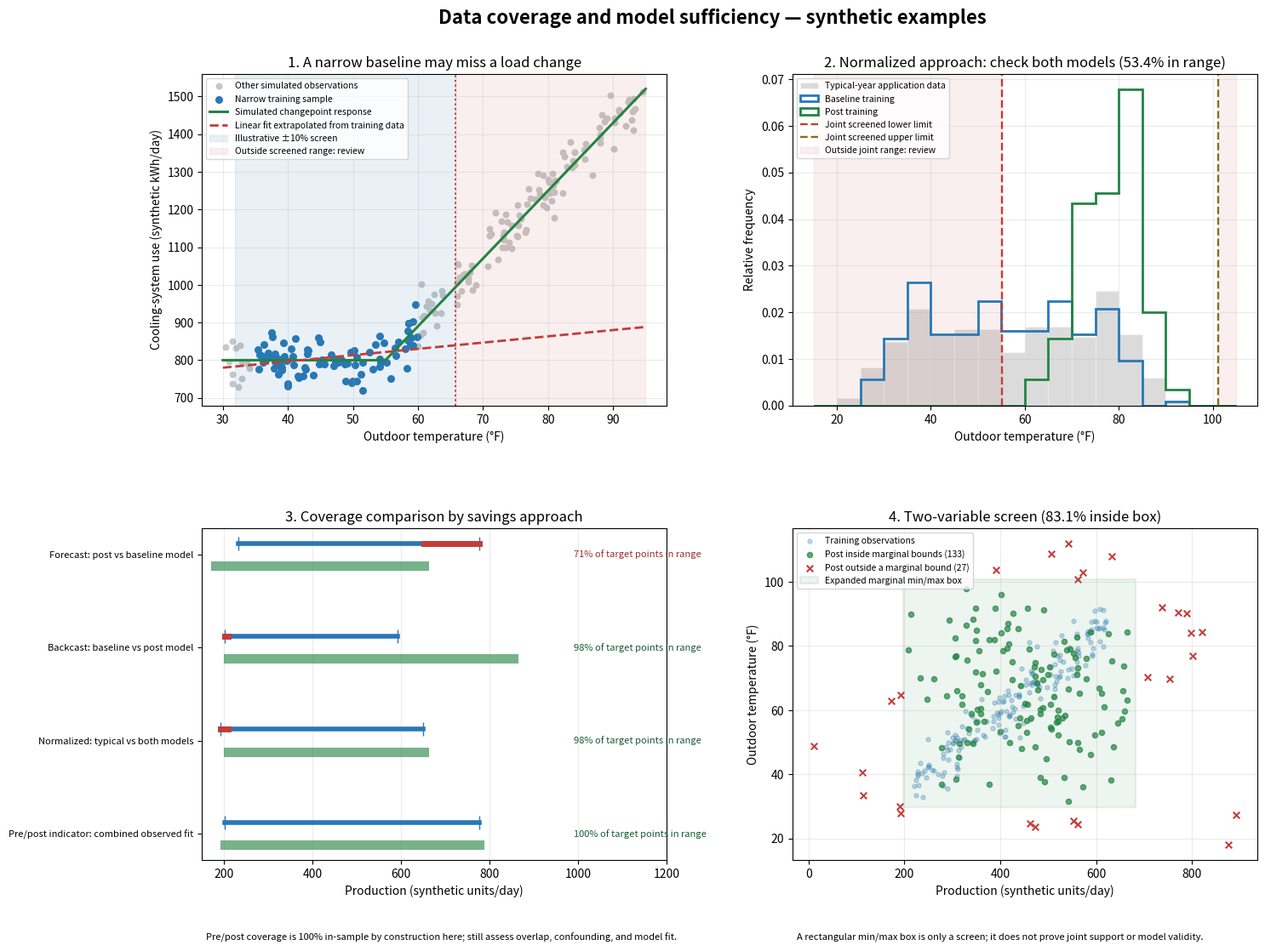

Write Python code to recreate this figure.
#!/usr/bin/env python3
"""Illustrative M&V data-coverage diagnostics; all data are synthetic.

Usage:
    python3 data_coverage_sufficiency_demo.py --output data_coverage_sufficiency_demo.png

Dependencies: numpy, matplotlib. The plots are screening aids, not a substitute
for a project-specific M&V plan, model diagnostics, or engineering judgment.
"""
from __future__ import annotations

import argparse
from pathlib import Path

import matplotlib
matplotlib.use("Agg")
import matplotlib.pyplot as plt
import numpy as np
from matplotlib.patches import Rectangle


def covered_fraction(values: np.ndarray, low: float, high: float) -> float:
    values = np.asarray(values)
    return float(np.mean((values >= low) & (values <= high)))


def expanded_range(values: np.ndarray, fraction: float = 0.10) -> tuple[float, float]:
    """Illustrative proportional screen for positive-scale variables only."""
    low, high = float(np.min(values)), float(np.max(values))
    if low < 0:
        raise ValueError("proportional range is only used here for nonnegative data")
    return (low * (1 - fraction), high * (1 + fraction))


def main() -> None:
    parser = argparse.ArgumentParser(description=__doc__)
    parser.add_argument("--output", type=Path, default=Path("data_coverage_sufficiency_demo.png"))
    args = parser.parse_args()
    rng = np.random.default_rng(42)

    fig, axes = plt.subplots(2, 2, figsize=(16, 11))
    fig.subplots_adjust(hspace=0.37, wspace=0.27, top=0.91, bottom=0.07)
    fig.suptitle("Data coverage and model sufficiency — synthetic examples", fontsize=16, fontweight="bold")

    # 1. Missing a changepoint can make a model's out-of-range predictions unreliable.
    ax = axes[0, 0]
    oat = rng.uniform(30, 95, 220)
    energy = 800 + 18 * np.maximum(0, oat - 55) + rng.normal(0, 35, oat.size)
    narrow = (oat >= 35) & (oat <= 60)
    train_x, train_y = oat[narrow], energy[narrow]
    slope, intercept = np.polyfit(train_x, train_y, 1)
    xline = np.linspace(30, 95, 200)
    yfit = intercept + slope * xline
    yphysics = 800 + 18 * np.maximum(0, xline - 55)
    low, high = expanded_range(train_x)
    ax.scatter(oat[~narrow], energy[~narrow], s=22, color="0.78", label="Other simulated observations")
    ax.scatter(train_x, train_y, s=30, color="#2878b5", label="Narrow training sample")
    ax.plot(xline, yphysics, color="#238443", lw=2.2, label="Simulated changepoint response")
    ax.plot(xline, yfit, "--", color="#c43c39", lw=2, label="Linear fit extrapolated from training data")
    ax.axvspan(low, high, color="#2878b5", alpha=.10, label="Illustrative ±10% screen")
    ax.axvspan(high, 95, color="#c43c39", alpha=.08, label="Outside screened range: review")
    ax.axvline(high, color="#c43c39", ls=":", lw=1.5)
    ax.set(title="1. A narrow baseline may miss a load change", xlabel="Outdoor temperature (°F)", ylabel="Cooling-system use (synthetic kWh/day)")
    ax.legend(fontsize=7.5, loc="upper left")
    ax.grid(alpha=.25)

    # 2. For normalized savings, check the application profile against each model.
    ax = axes[0, 1]
    tmy = np.clip(58 + 24 * np.sin(np.linspace(0, 2*np.pi, 365)) + rng.normal(0, 5, 365), 20, 100)
    baseline = np.clip(56 + 22 * np.sin(np.linspace(0, 2*np.pi, 250)) + rng.normal(0, 5, 250), 25, 95)
    post = np.clip(68 + 16 * np.sin(np.linspace(0, np.pi, 180)) + rng.normal(0, 4, 180), 42, 96)
    blo, bhi = expanded_range(baseline)
    plo, phi = expanded_range(post)
    joint_lo, joint_hi = max(blo, plo), min(bhi, phi)
    coverage = covered_fraction(tmy, joint_lo, joint_hi)
    bins = np.arange(15, 106, 5)
    ax.hist(tmy, bins=bins, density=True, alpha=.28, color="0.5", edgecolor="white", label="Typical-year application data")
    ax.hist(baseline, bins=bins, density=True, histtype="step", lw=2, color="#2878b5", label="Baseline training")
    ax.hist(post, bins=bins, density=True, histtype="step", lw=2, color="#238443", label="Post training")
    ax.axvline(joint_lo, color="#c43c39", ls="--", lw=1.7, label="Joint screened lower limit")
    ax.axvline(joint_hi, color="#8c6d1f", ls="--", lw=1.7, label="Joint screened upper limit")
    ax.axvspan(15, joint_lo, color="#c43c39", alpha=.08)
    ax.axvspan(joint_hi, 105, color="#c43c39", alpha=.08, label="Outside joint range: review")
    ax.set(title=f"2. Normalized approach: check both models ({coverage:.1%} in range)", xlabel="Outdoor temperature (°F)", ylabel="Relative frequency")
    ax.legend(fontsize=7.5, loc="upper left")
    ax.grid(alpha=.25)

    # 3. Compare training support and target data under four savings approaches.
    ax = axes[1, 0]
    base_prod = rng.uniform(200, 600, 90)
    post_prod = rng.uniform(220, 780, 90)
    typical_prod = rng.uniform(190, 650, 365)
    base_win = expanded_range(base_prod)
    post_win = expanded_range(post_prod)
    norm_win = (max(base_win[0], post_win[0]), min(base_win[1], post_win[1]))
    both = np.concatenate([base_prod, post_prod])
    combined_win = expanded_range(both)
    methods = [
        ("Forecast: post vs baseline model", base_win, post_prod),
        ("Backcast: baseline vs post model", post_win, base_prod),
        ("Normalized: typical vs both models", norm_win, typical_prod),
        ("Pre/post indicator: combined observed fit", (float(both.min()), float(both.max())), both),
    ]
    for y, (label, (lo, hi), target) in enumerate(methods):
        cov = covered_fraction(target, lo, hi)
        ax.plot([lo, hi], [y + .12, y + .12], color="#238443", lw=8, alpha=.62)
        target_low, target_high = float(np.min(target)), float(np.max(target))
        ax.plot([target_low, target_high], [y - .12, y - .12], color="#2878b5", lw=4, marker="|", markersize=11)
        if target_low < lo:
            ax.plot([target_low, lo], [y - .12, y - .12], color="#c43c39", lw=5)
        if target_high > hi:
            ax.plot([hi, target_high], [y - .12, y - .12], color="#c43c39", lw=5)
        ax.text(990, y, f"{cov:.0%} of target points in range", va="center", fontsize=8,
                color="#145a32" if cov > .95 else "#9b2c2c")
    ax.set_yticks(range(4), [m[0] for m in methods], fontsize=8)
    ax.invert_yaxis()
    ax.set_xlim(150, 1200)
    ax.set(title="3. Coverage comparison by savings approach", xlabel="Production (synthetic units/day)")
    ax.text(.01, -.22, "Pre/post coverage is 100% in-sample by construction here; still assess overlap, confounding, and model fit.",
            transform=ax.transAxes, fontsize=8, va="top")
    ax.grid(axis="x", alpha=.25)

    # 4. Show marginal min/max checks for two variables and their limitations.
    ax = axes[1, 1]
    n = 180
    train_p = rng.uniform(220, 620, n)
    train_t = 38 + (train_p - 220) / 400 * 48 + rng.normal(0, 5, n)
    post_p = rng.normal(470, 150, 160)
    post_t = rng.normal(65, 17, 160)
    p_low, p_high = expanded_range(train_p)
    t_low, t_high = expanded_range(train_t)
    in_box = (post_p >= p_low) & (post_p <= p_high) & (post_t >= t_low) & (post_t <= t_high)
    ax.scatter(train_p, train_t, s=13, color="#2878b5", alpha=.28, label="Training observations")
    ax.scatter(post_p[in_box], post_t[in_box], s=20, color="#238443", alpha=.7, label=f"Post inside marginal bounds ({in_box.sum()})")
    ax.scatter(post_p[~in_box], post_t[~in_box], s=30, color="#c43c39", marker="x", label=f"Post outside a marginal bound ({(~in_box).sum()})")
    ax.add_patch(Rectangle((p_low, t_low), p_high-p_low, t_high-t_low, facecolor="#238443", alpha=.08,
                           edgecolor="#145a32", lw=1.7, label="Expanded marginal min/max box"))
    ax.set(title=f"4. Two-variable screen ({in_box.mean():.1%} inside box)", xlabel="Production (synthetic units/day)", ylabel="Outdoor temperature (°F)")
    ax.text(.01, -.22, "A rectangular min/max box is only a screen; it does not prove joint support or model validity.",
            transform=ax.transAxes, fontsize=8, va="top")
    ax.legend(fontsize=7.5, loc="upper left")
    ax.grid(alpha=.25)

    args.output.parent.mkdir(parents=True, exist_ok=True)
    fig.savefig(args.output, dpi=170, bbox_inches="tight")
    print(f"Saved synthetic coverage diagnostic figure: {args.output}")
    print("Illustrative normalized typical-year coverage: " f"{coverage:.1%} within both separate model ranges")
    print("Illustrative forecast target points outside baseline-model range: "
          f"{100*(1-covered_fraction(post_prod, *base_win)):.1f}%")
    print("Illustrative backcast target points outside post-model range: "
          f"{100*(1-covered_fraction(base_prod, *post_win)):.1f}%")
    print("Illustrative pre/post observations inside combined observed range: 100.0% (in-sample by construction)")


if __name__ == "__main__":
    main()
